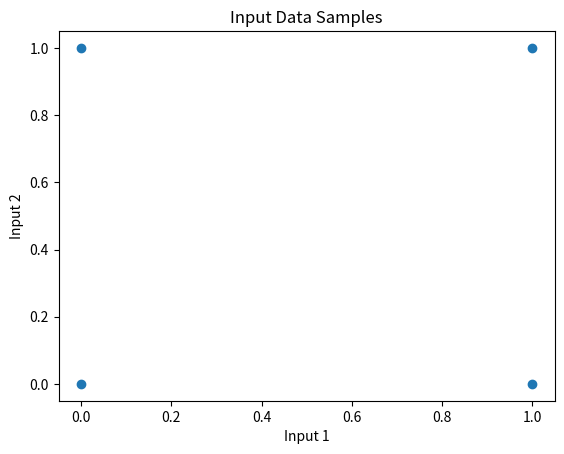

This figure's Python source:
import matplotlib.pyplot as plt

#Data samples
data_samples = [(0, 0), (0, 1), (1, 0), (1, 1)]

# 1. Plot the four input data samples. Label the axes and title as appropriate.

x_vals = [x for x, y in data_samples]
y_vals = [y for x, y in data_samples]

plt.figure()
plt.scatter(x_vals, y_vals)
plt.xlabel("Input 1")
plt.ylabel("Input 2")
plt.title("Input Data Samples")
plt.show()